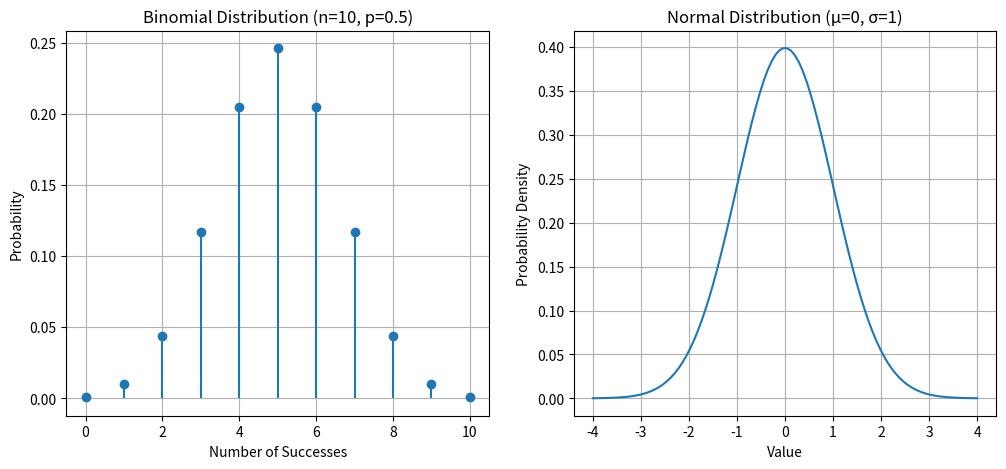

Generate this figure with matplotlib:
import numpy as np
import matplotlib.pyplot as plt
import scipy.stats as stats

# 1. BINOMIAL DISTRIBUTION
n = 10               # Number of trials
p = 0.25 * 2         # Probability of success (0.5)

x_bino = np.arange(0, n + 1)
pmf_bino = stats.binom.pmf(x_bino, n, p)

# 2. NORMAL DISTRIBUTION
mu = 0               # Mean
sigma = 1            # Standard deviation

x_norm = np.linspace(-4, 4, 100)
pdf_norm = stats.norm.pdf(x_norm, mu, sigma)

# 3. PLOTTING
plt.figure(figsize=(12, 5))

# Binomial Plot
plt.subplot(1, 2, 1)
plt.stem(x_bino, pmf_bino, basefmt=" ")
plt.title("Binomial Distribution (n=10, p=0.5)")
plt.xlabel("Number of Successes")
plt.ylabel("Probability")
plt.grid(True)

# Normal Plot
plt.subplot(1, 2, 2)
plt.plot(x_norm, pdf_norm)
plt.title("Normal Distribution (μ=0, σ=1)")
plt.xlabel("Value")
plt.ylabel("Probability Density")
plt.grid(True)

plt.show()
